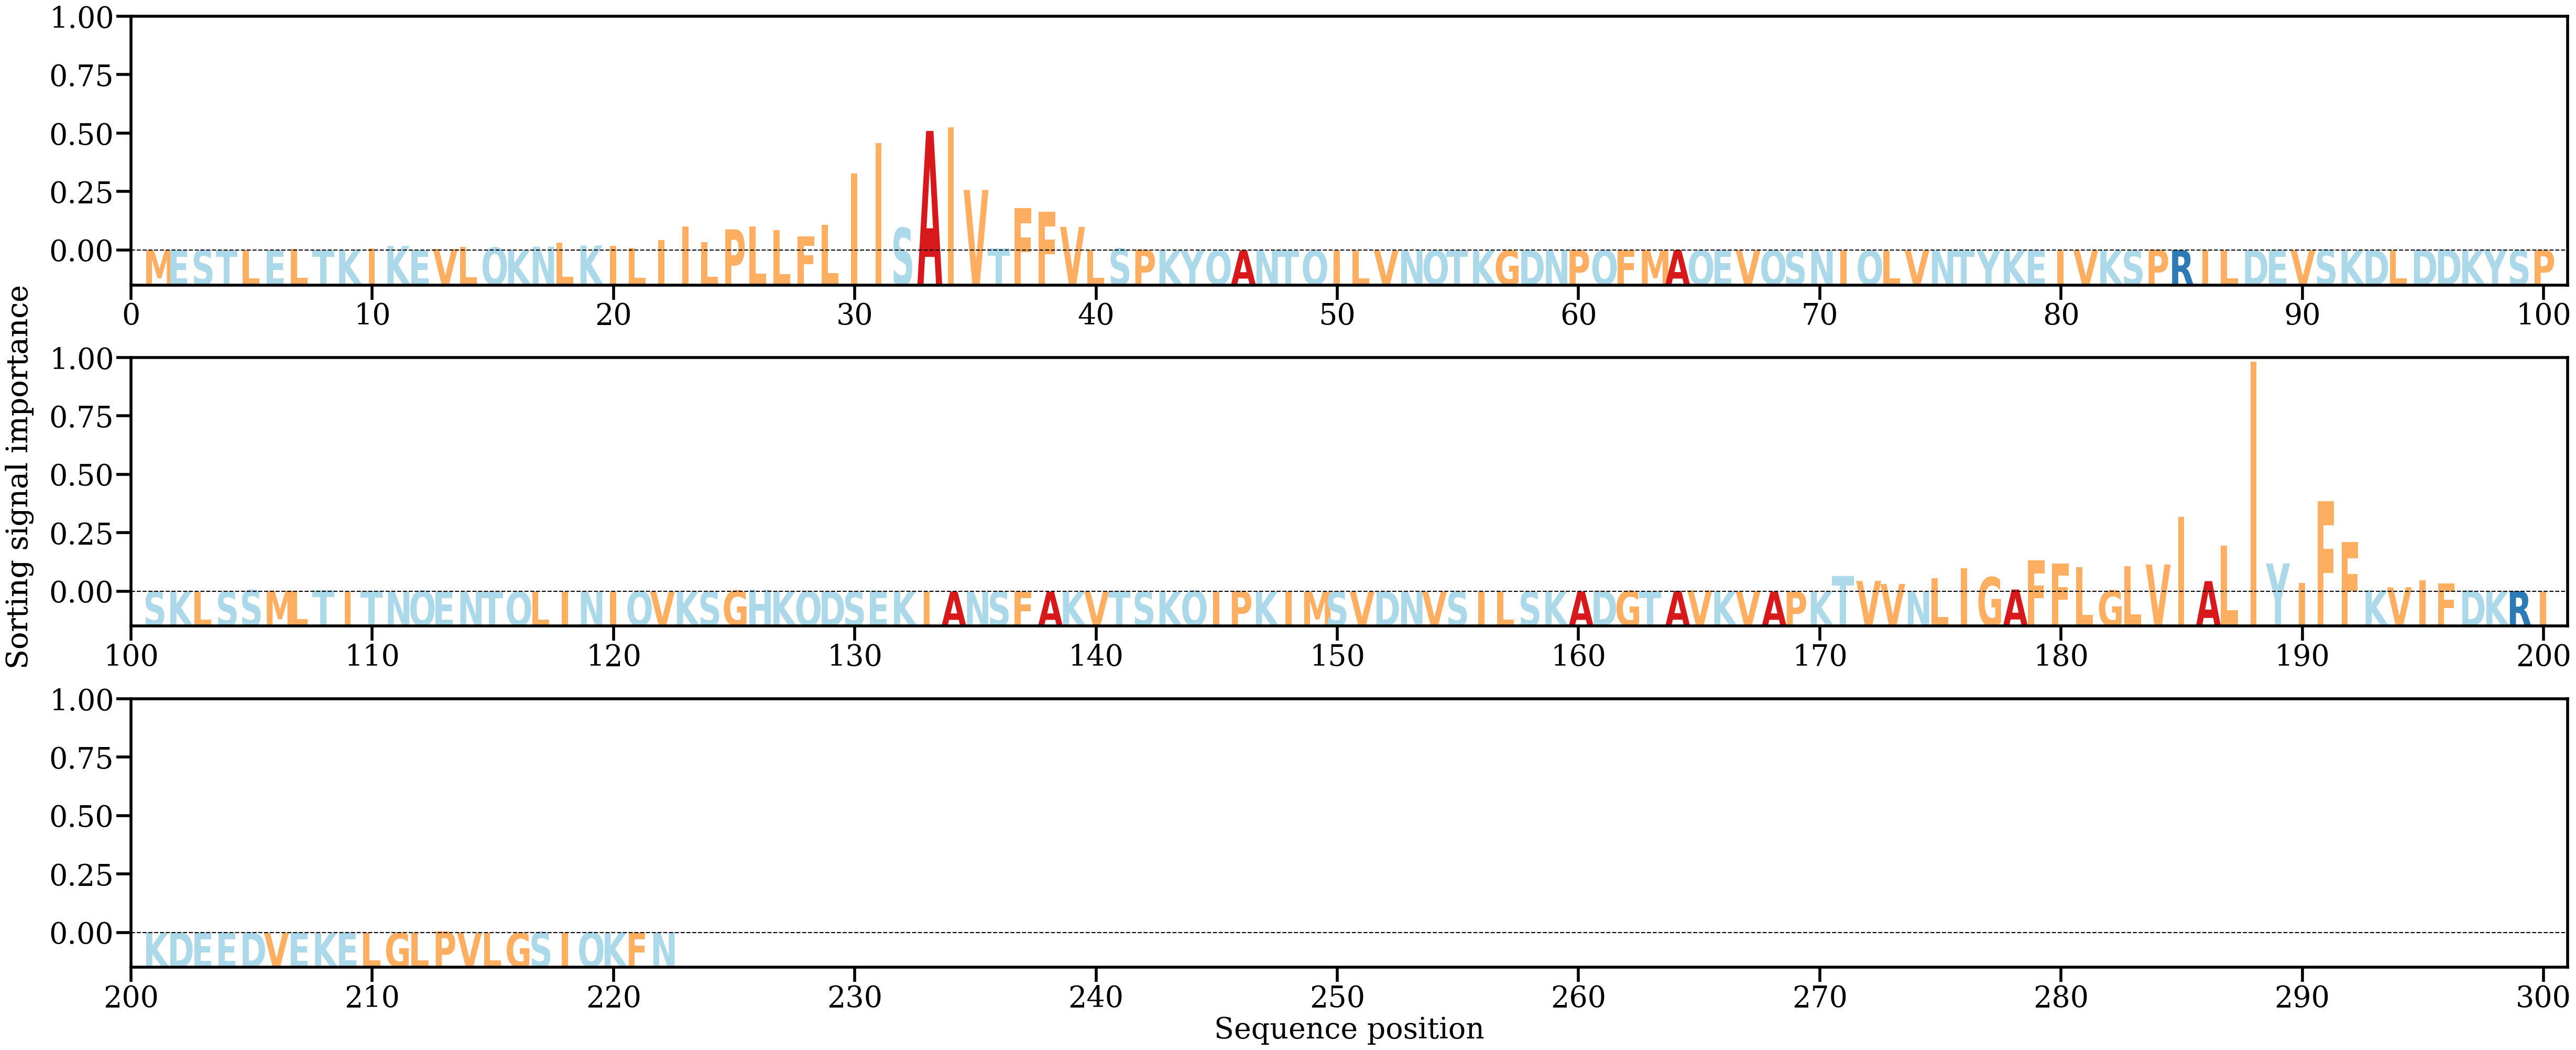

Data behind this chart, as committed beside it:
AA, Alpha
M, [0.00018007]
E, [0.00016625]
S, [0.00027675]
T, [0.00019144]
L, [0.00013545]
E, [0.00025568]
L, [0.0008886]
T, [0.00012487]
K, [0.00052498]
I, [0.00127617]
K, [0.00264738]
E, [0.00015407]
V, [0.00083456]
L, [0.00212573]
Q, [0.00173957]
K, [0.00011147]
N, [0.00223271]
L, [0.0047966]
K, [0.0029313]
I, [0.00274355]
L, [0.00154815]
I, [0.00626583]
I, [0.01439644]
L, [0.00498719]
P, [0.01269761]
L, [0.01440267]
L, [0.01212186]
F, [0.00830751]
L, [0.01540008]
I, [0.04621471]
I, [0.06465662]
S, [0.01361496]
A, [0.07200633]
I, [0.07427907]
V, [0.03646451]
T, [0.00103669]
F, [0.02545914]
F, [0.02316206]
V, [0.01419317]
L, [0.0003225]
S, [0.00117525]
P, [0.00059817]
K, [0.00021225]
Y, [3.3715e-05]
Q, [0.00015911]
A, [7.384162e-05]
N, [0.00018731]
T, [2.7144128e-05]
Q, [5.3122716e-05]
I, [2.5973402e-05]
L, [1.0048582e-05]
V, [2.3794464e-05]
N, [4.1681746e-05]
Q, [0.00012922]
T, [0.00011822]
K, [6.617536e-05]
G, [5.193759e-05]
D, [0.00011948]
N, [0.00013511]
P, [0.00022905]
... 162 more rows
